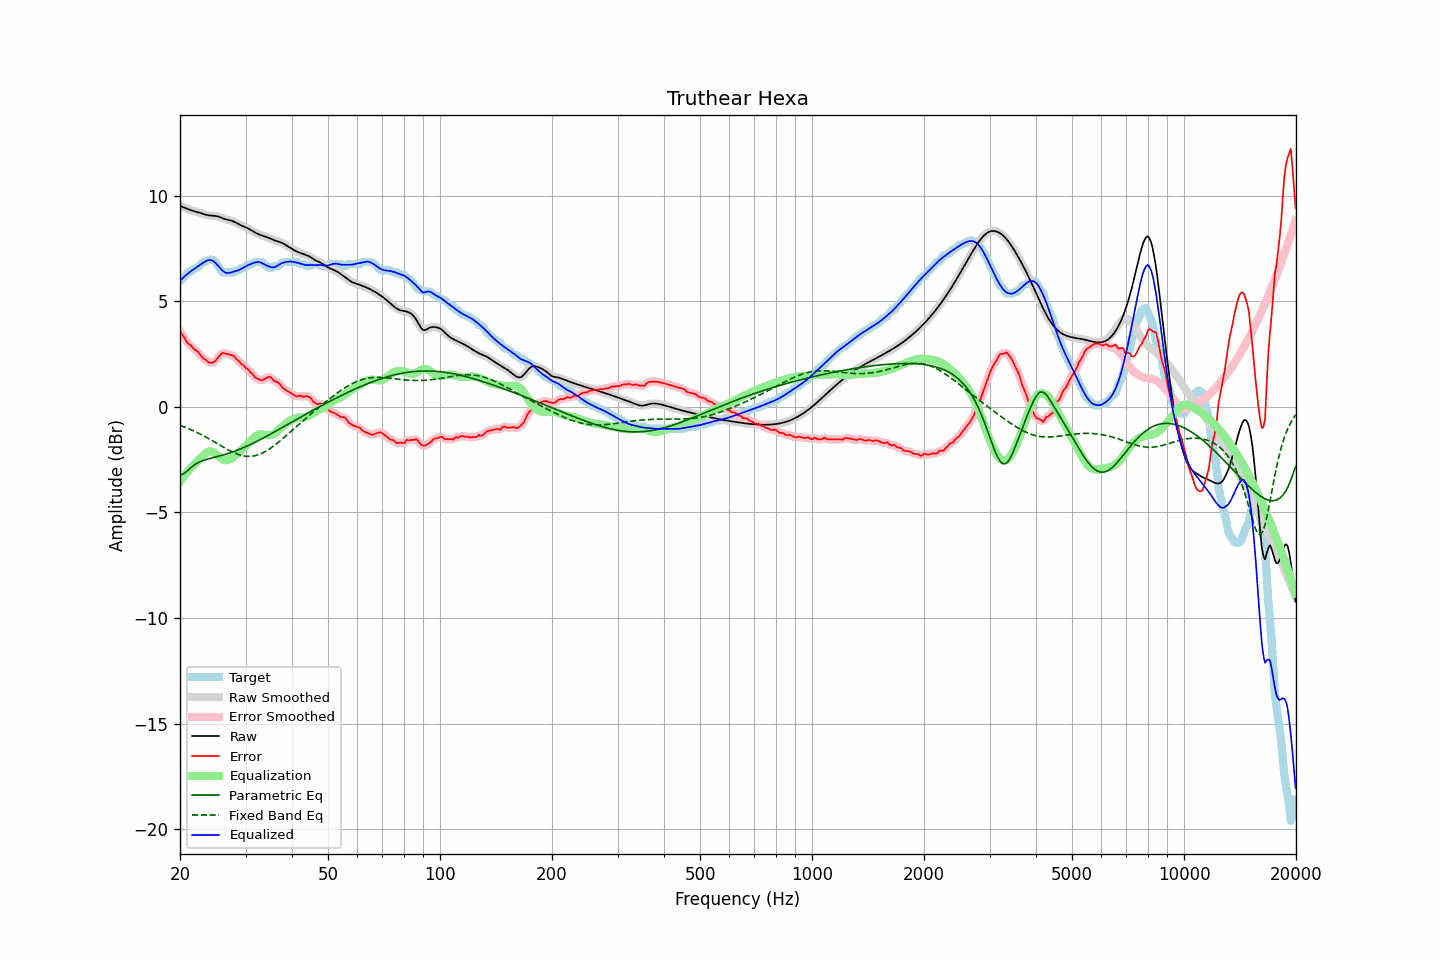

Values plotted in this chart, from the file beside it:
frequency, raw, error, smoothed, error_smoothed, equalization, parametric_eq, fixed_band_eq, equalized_raw, equalized_smoothed, target
20.00, 9.51, 3.54, 9.51, 3.57, -3.54, -3.21, -0.88, 5.96, 5.96, 5.96
20.20, 9.48, 3.47, 9.48, 3.45, -3.44, -3.19, -0.91, 6.04, 6.04, 6.01
20.40, 9.45, 3.35, 9.45, 3.34, -3.33, -3.18, -0.94, 6.12, 6.11, 6.10
20.61, 9.42, 3.25, 9.42, 3.23, -3.23, -3.13, -0.96, 6.19, 6.18, 6.17
20.81, 9.39, 3.08, 9.39, 3.11, -3.14, -3.07, -0.99, 6.25, 6.25, 6.30
21.02, 9.36, 2.99, 9.36, 3.01, -3.04, -3.00, -1.03, 6.31, 6.31, 6.36
21.23, 9.33, 2.96, 9.33, 2.94, -2.96, -2.93, -1.06, 6.37, 6.37, 6.37
21.44, 9.30, 2.88, 9.30, 2.87, -2.87, -2.87, -1.09, 6.43, 6.43, 6.42
21.66, 9.28, 2.80, 9.28, 2.80, -2.80, -2.80, -1.12, 6.48, 6.48, 6.48
21.87, 9.26, 2.70, 9.26, 2.73, -2.72, -2.75, -1.16, 6.53, 6.53, 6.55
22.09, 9.24, 2.67, 9.24, 2.67, -2.65, -2.70, -1.19, 6.59, 6.59, 6.56
22.31, 9.22, 2.62, 9.22, 2.60, -2.58, -2.66, -1.23, 6.64, 6.64, 6.60
22.54, 9.19, 2.52, 9.19, 2.52, -2.50, -2.62, -1.27, 6.69, 6.69, 6.67
22.76, 9.17, 2.42, 9.17, 2.42, -2.42, -2.58, -1.31, 6.75, 6.75, 6.75
22.99, 9.14, 2.33, 9.14, 2.34, -2.34, -2.55, -1.35, 6.80, 6.80, 6.81
23.22, 9.12, 2.26, 9.12, 2.27, -2.27, -2.53, -1.39, 6.85, 6.85, 6.86
23.45, 9.09, 2.23, 9.09, 2.21, -2.20, -2.50, -1.43, 6.89, 6.89, 6.86
23.69, 9.08, 2.15, 9.08, 2.15, -2.15, -2.48, -1.47, 6.93, 6.93, 6.92
23.92, 9.06, 2.10, 9.06, 2.11, -2.12, -2.46, -1.51, 6.95, 6.95, 6.96
24.16, 9.05, 2.09, 9.05, 2.08, -2.11, -2.44, -1.56, 6.95, 6.95, 6.96
24.40, 9.05, 2.08, 9.05, 2.08, -2.12, -2.42, -1.60, 6.92, 6.92, 6.96
24.65, 9.04, 2.12, 9.04, 2.12, -2.16, -2.40, -1.65, 6.88, 6.88, 6.92
24.89, 9.03, 2.17, 9.03, 2.18, -2.21, -2.38, -1.69, 6.82, 6.82, 6.86
25.14, 9.02, 2.28, 9.02, 2.27, -2.28, -2.36, -1.73, 6.74, 6.74, 6.74
25.39, 9.00, 2.37, 9.00, 2.36, -2.35, -2.34, -1.78, 6.65, 6.65, 6.63
25.65, 8.97, 2.43, 8.97, 2.45, -2.41, -2.32, -1.82, 6.56, 6.56, 6.54
25.91, 8.94, 2.53, 8.94, 2.51, -2.46, -2.30, -1.87, 6.48, 6.48, 6.41
26.16, 8.91, 2.55, 8.91, 2.54, -2.50, -2.28, -1.91, 6.41, 6.41, 6.36
26.43, 8.89, 2.52, 8.89, 2.53, -2.52, -2.25, -1.96, 6.36, 6.36, 6.36
26.69, 8.86, 2.50, 8.86, 2.51, -2.53, -2.23, -2.00, 6.34, 6.34, 6.36
26.96, 8.84, 2.48, 8.85, 2.48, -2.51, -2.21, -2.04, 6.33, 6.33, 6.36
27.23, 8.83, 2.47, 8.83, 2.47, -2.48, -2.18, -2.08, 6.34, 6.34, 6.36
27.50, 8.81, 2.45, 8.81, 2.45, -2.44, -2.16, -2.12, 6.37, 6.36, 6.36
27.77, 8.78, 2.42, 8.78, 2.41, -2.39, -2.13, -2.15, 6.39, 6.39, 6.36
28.05, 8.75, 2.37, 8.75, 2.35, -2.33, -2.10, -2.19, 6.41, 6.41, 6.38
28.33, 8.71, 2.26, 8.71, 2.29, -2.27, -2.07, -2.22, 6.43, 6.43, 6.45
28.62, 8.67, 2.20, 8.67, 2.20, -2.21, -2.04, -2.25, 6.46, 6.46, 6.46
28.90, 8.62, 2.14, 8.63, 2.12, -2.14, -2.01, -2.27, 6.48, 6.49, 6.49
29.19, 8.59, 2.03, 8.59, 2.06, -2.07, -1.98, -2.30, 6.52, 6.52, 6.56
29.48, 8.56, 1.99, 8.56, 1.98, -1.99, -1.95, -2.31, 6.56, 6.56, 6.56
29.78, 8.53, 1.92, 8.53, 1.91, -1.92, -1.92, -2.33, 6.61, 6.61, 6.61
30.08, 8.49, 1.83, 8.49, 1.86, -1.84, -1.88, -2.34, 6.65, 6.65, 6.66
30.38, 8.46, 1.80, 8.46, 1.78, -1.77, -1.85, -2.35, 6.69, 6.69, 6.66
30.68, 8.42, 1.71, 8.42, 1.71, -1.69, -1.81, -2.35, 6.73, 6.73, 6.71
30.99, 8.37, 1.61, 8.37, 1.63, -1.61, -1.78, -2.34, 6.76, 6.76, 6.76
31.30, 8.33, 1.56, 8.33, 1.54, -1.54, -1.74, -2.34, 6.79, 6.79, 6.76
31.61, 8.28, 1.47, 8.28, 1.46, -1.46, -1.71, -2.33, 6.81, 6.81, 6.81
31.93, 8.24, 1.37, 8.24, 1.39, -1.40, -1.67, -2.31, 6.84, 6.84, 6.86
32.24, 8.20, 1.34, 8.20, 1.33, -1.35, -1.63, -2.29, 6.85, 6.85, 6.86
32.57, 8.17, 1.30, 8.17, 1.29, -1.31, -1.59, -2.26, 6.85, 6.85, 6.86
32.89, 8.13, 1.27, 8.13, 1.27, -1.30, -1.55, -2.23, 6.83, 6.83, 6.86
33.22, 8.11, 1.25, 8.11, 1.27, -1.30, -1.51, -2.20, 6.80, 6.80, 6.86
33.55, 8.08, 1.29, 8.08, 1.29, -1.32, -1.47, -2.16, 6.76, 6.76, 6.79
33.89, 8.06, 1.33, 8.06, 1.33, -1.33, -1.43, -2.12, 6.72, 6.72, 6.72
34.23, 8.03, 1.37, 8.03, 1.38, -1.34, -1.39, -2.08, 6.69, 6.69, 6.66
34.57, 8.00, 1.42, 8.00, 1.41, -1.35, -1.35, -2.03, 6.65, 6.65, 6.59
34.92, 7.97, 1.41, 7.97, 1.40, -1.35, -1.31, -1.98, 6.62, 6.62, 6.56
35.27, 7.94, 1.36, 7.94, 1.35, -1.33, -1.26, -1.93, 6.60, 6.60, 6.58
35.62, 7.90, 1.26, 7.90, 1.28, -1.30, -1.22, -1.87, 6.60, 6.60, 6.65
35.97, 7.87, 1.21, 7.87, 1.22, -1.25, -1.18, -1.81, 6.61, 6.62, 6.66
... 635 more rows
